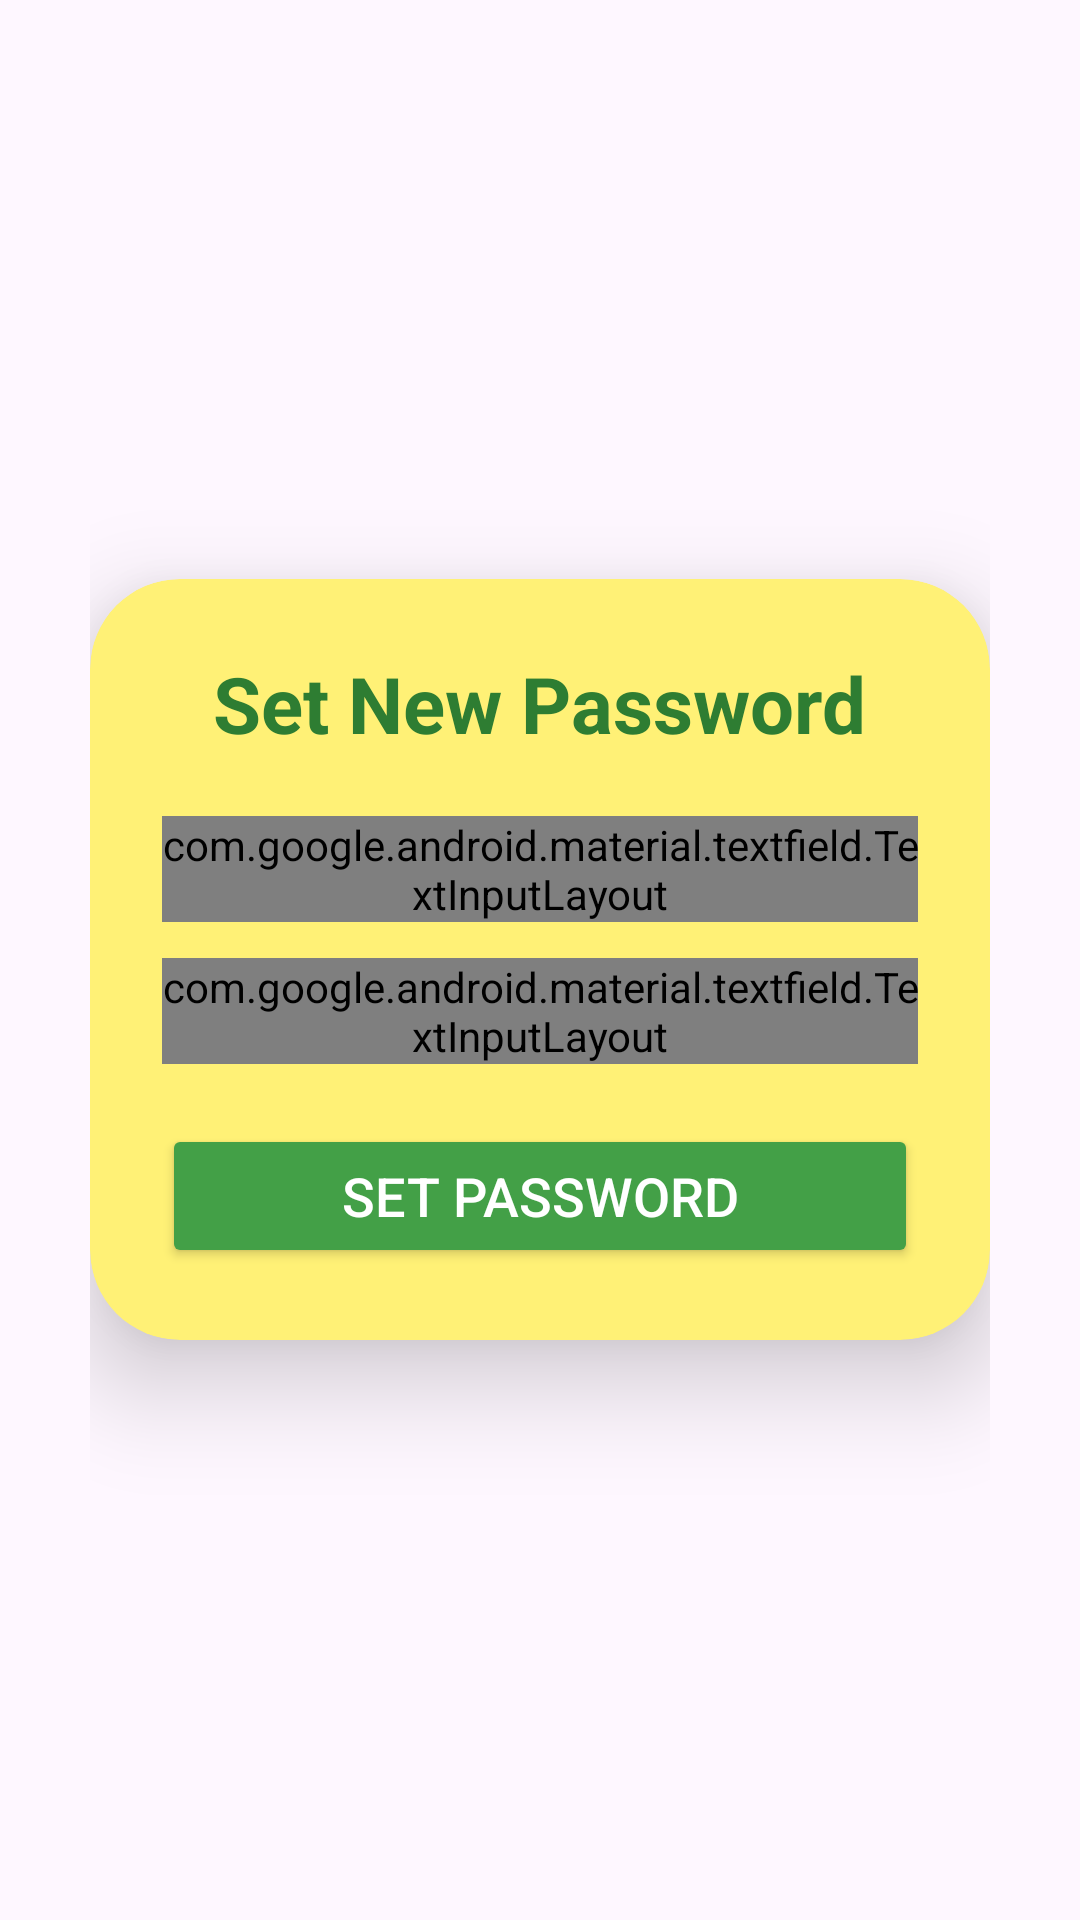

The Android layout XML behind this screen, and the referenced resources:
<!-- AndroidManifest.xml: application theme Theme.MangoCam -->
<!-- res/layout/activity_set_new_password.xml -->
<?xml version="1.0" encoding="utf-8"?>
<LinearLayout xmlns:android="http://schemas.android.com/apk/res/android"
    xmlns:app="http://schemas.android.com/apk/res-auto"
    android:layout_width="match_parent"
    android:layout_height="match_parent"
    android:orientation="vertical"
    android:gravity="center"
    android:padding="30dp"
    android:background="@drawable/mangga">

    <androidx.cardview.widget.CardView
        android:layout_width="match_parent"
        android:layout_height="wrap_content"
        app:cardBackgroundColor="#FFF176"
        app:cardCornerRadius="30dp"
        app:cardElevation="20dp">

        <LinearLayout
            android:layout_width="match_parent"
            android:layout_height="wrap_content"
            android:orientation="vertical"
            android:padding="24dp">

            <TextView
                android:layout_width="wrap_content"
                android:layout_height="wrap_content"
                android:text="Set New Password"
                android:textColor="#2E7D32"
                android:textSize="26sp"
                android:textStyle="bold"
                android:layout_gravity="center"
                android:paddingBottom="20dp" />

            
            <com.google.android.material.textfield.TextInputLayout
                android:layout_width="match_parent"
                android:layout_height="wrap_content"
                app:endIconMode="password_toggle"
                app:endIconTint="@color/gray"
                android:layout_marginBottom="12dp">

                <com.google.android.material.textfield.TextInputEditText
                    android:id="@+id/etNewPassword"
                    android:layout_width="match_parent"
                    android:layout_height="wrap_content"
                    android:background="@android:color/white"
                    android:hint="New Password"
                    android:inputType="textPassword"
                    android:textColor="#4E342E"
                    android:padding="12dp"/>
            </com.google.android.material.textfield.TextInputLayout>

            
            <com.google.android.material.textfield.TextInputLayout
                android:layout_width="match_parent"
                android:layout_height="wrap_content"
                app:endIconMode="password_toggle"
                app:endIconTint="@color/gray"
                android:layout_marginBottom="20dp">

                <com.google.android.material.textfield.TextInputEditText
                    android:id="@+id/etConfirmPassword"
                    android:layout_width="match_parent"
                    android:layout_height="wrap_content"
                    android:background="@android:color/white"
                    android:hint="Confirm Password"
                    android:inputType="textPassword"
                    android:textColor="#4E342E"
                    android:padding="12dp"/>
            </com.google.android.material.textfield.TextInputLayout>

            <Button
                android:id="@+id/btnSetPassword"
                android:layout_width="match_parent"
                android:layout_height="wrap_content"
                android:text="Set Password"
                android:textColor="@android:color/white"
                android:backgroundTint="#43A047"
                android:textSize="18sp" />

        </LinearLayout>
    </androidx.cardview.widget.CardView>

</LinearLayout>
<!-- resources referenced by this layout -->
<resources>
  <color name="gray">#9E9E9E</color>
  <style name="Theme.MangoCam" parent="Base.Theme.MangoCam" />
  <style name="Base.Theme.MangoCam" parent="Theme.Material3.DayNight.NoActionBar">
          
          <item name="colorPrimary">@color/cream</item>
          <item name="colorPrimaryVariant">@color/cream</item>
  
      </style>
  <color name="cream"> </color>
</resources>
